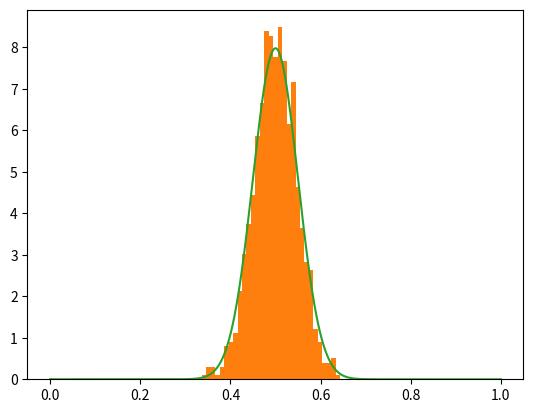

Write Python code to recreate this figure. (Note: this script raises an exception after producing the figure.)
import numpy as np
n = 100
#Ici, on choisit de faire un tirage de n=100 valeurs
premier_tirage = np.random.randint(2, size=n)
print('{} tirages compris entre zéro et un'.format(n))
print(premier_tirage)
#on additionne les n valeurs et on prend la moyenne
z0 = np.sum(premier_tirage)/n
print('la valeur moyenne correspondante est : {:.2f}'.format(z0))

p = 1000
zs = np.sum(np.random.randint(2, size=(n,p)), axis = 0 )/n

#print('les {} résultats obtenus :'.format(p)) 
#print(zs) 
#si on veut vérifier le fait qu'il y ait bien 10000 résultats
#print(zs.shape) 


"""
Nous allons maintenant tracer la distribution des résultats pour les différentes valeurs moyennes trouvées.
"""

import matplotlib as mpl
import matplotlib.pyplot as plt
count, bins, ignored = plt.hist(zs,bins=101,range=(0.,1.),density=True)
"""
Relancer le tirage plusieurs fois, puis changer la valeur de p pour voir son influence.


Pour ré-éxecuter le code, appuyer sur la touche 'haut' puis sur 'Shift+Enter'
"""


#Moyenne de la distribution
moyenne = np.average(zs)
#variance de la distribution
variance = np.var(zs,ddof=1)
ecartType= np.std(zs,ddof=1)
print('moyenne: {} variance : {} écart-type : {}'.format(moyenne, variance,ecartType))

#Tracé de l'histogramme
plt.hist(zs,bins=101,range=(0.,1.),density=True)
#Tracé de la gaussienne correspondant
xs=np.linspace(0,1,1000)
from scipy.stats import norm
plt.plot(xs, norm.pdf(xs,loc=0.5,scale=np.sqrt(0.25/n) ) )

from IPython.display import YouTubeVideo

YouTubeVideo('EvHiee7gs9Y', width=600, height=400)

from scipy.stats import binom
q=10 #nombre de tirage dans la distribution binomiale
r=0.5 #probabilité de succès
n=100 #nombre de tirage dans la distribution binomiale pour faire la moyenne
p=1000 #nombre de moyennes calculées

premier_tirage = binom.rvs(q,r,size=n)
count, bins, ignored = plt.hist(premier_tirage,bins=q,range=(0.,q+1),density=True)
#affichage de la fonction de distribution théorique
xs = np.linspace(0,q,1001)
plt.plot(xs, binom.pmf(xs,q,0.5),'r-', lw=2, alpha=0.6)
#on additionne les n valeurs et on prend la moyenne
z0 = np.sum(premier_tirage)/n
print('la valeur moyenne correspondante est : {:.2f}'.format(z0))

#on répète maintenant l'opération p fois
zs = np.sum(binom.rvs(q,r,size=(n,p)), axis=0)/n
#Moyenne de la distribution
moyenne = np.average(zs,axis=0)
#variance de la distribution
variance = np.var(zs,ddof=1,axis=0)
ecartType= np.std(zs,ddof=1,axis=0)
#Tracé de l'histogramme
plt.hist(zs,bins=50,range=(np.min(zs),np.max(zs)),density=True)
#Tracé de la gaussienne correspondant
xs = np.linspace(q*r-5* np.sqrt((q/n)*r*(1-r)),q*r+5*np.sqrt((q/n)*r*(1-r)),n+1)
plt.plot(xs, norm.pdf(xs,q/2,np.sqrt((q/n)*r*(1-r))),'r-', lw=2, alpha=0.6)

print('échantilloné moyenne: {:.3f} variance : {:.3f} écart-type : {:.3f}'.format(moyenne, variance,ecartType))
print('théorique    moyenne: {:.3f} variance : {:.3f} écart-type : {:.3f}'.format(q/2, (q/n)*r*(1-r),np.sqrt((q/n)*r*(1-r)) ) )

from scipy.stats import poisson
n=100
p=1000
mu=1
premier_tirage = poisson.rvs(mu,size=n)
count, bins, ignored = plt.hist(premier_tirage,range=(0,8),bins=8,density=True)
#affichage de la fonction de distribution théorique
xs = np.linspace(0,7,701)
plt.plot(xs, poisson.pmf(xs,mu),'r-', lw=2, alpha=0.6)
#on additionne les n valeurs et on prend la moyenne
z0 = np.sum(premier_tirage)/n
print('la valeur moyenne correspondante est : {:.2f}'.format(z0))

#on répète maintenant l'opération p fois
zs = np.sum(poisson.rvs(mu,size=(n,p)), axis=0)/n
#Moyenne de la distribution
moyenne = np.average(zs,axis=0)
#variance de la distribution
variance = np.var(zs,ddof=1,axis=0)
ecartType= np.std(zs,ddof=1,axis=0)
#Tracé de l'histogramme
plt.hist(zs,bins=50,range=(np.min(zs),np.max(zs)),density=True)
#Tracé de la gaussienne correspondant
xs = np.linspace(0,5,1001)
plt.plot(xs, norm.pdf(xs,mu,np.sqrt(mu/n)),'r-', lw=2, alpha=0.6)
print('échantilloné moyenne: {:.3f} variance : {:.3f} écart-type : {:.3f}'.format(moyenne, variance,ecartType))
print('théorique    moyenne: {:.3f} variance : {:.3f} écart-type : {:.3f}'.format(mu, mu/n,np.sqrt(mu/n) ) )

from scipy.stats import uniform
n=100
p=1000
#Ici, on choisit de faire un tirage de n valeurs
premier_tirage = uniform.rvs(0.,1., size=n)
plt.hist(premier_tirage,bins=101,range=(0.,1.),density=True)
#affichage de la fonction de distribution théorique
xs = np.linspace(-0.1,1.1,1000)
plt.plot(xs, uniform.pdf(xs,loc=0.,scale=1),'r-', lw=2, alpha=0.6, label='distribution uniforme')

#on additionne les n valeurs et on prend la moyenne
z0 = np.sum(premier_tirage)/n
print('la valeur moyenne correspondante est : {:.2f}'.format(z0))

#on répète maintenant l'opération p fois
zs = np.sum(uniform.rvs(0.,1.,size=(n,p)), axis=0)/n
#Moyenne de la distribution
moyenne = np.average(zs,axis=0)
#variance de la distribution
variance = np.var(zs,ddof=1,axis=0)
ecartType= np.std(zs,ddof=1,axis=0)
#Tracé de l'histogramme
plt.hist(zs,bins=50,range=(np.min(zs),np.max(zs)),density=True)
#Tracé de la gaussienne correspondant
xs = np.linspace(0.5-5*1/(np.sqrt(12*n)),0.5+5*1/(np.sqrt(12*n)),1001)
plt.plot(xs, norm.pdf(xs,loc=0.5,scale=1/(np.sqrt(12*n)) ),'r-', lw=2, alpha=0.6)
print('échantilloné moyenne: {:.5f} variance : {:.5f} écart-type : {:.5f}'.format(moyenne, variance,ecartType))
print('théorique    moyenne: {:.5f} variance : {:.5f} écart-type : {:.5f}'.format(0.5,1/((12*n)) ,1/(np.sqrt(12*n)) ))

from scipy.stats import triang
n=100
p=1000

#Ici, on choisit de faire un tirage de n valeurs
premier_tirage = triang.rvs(0.5,loc=0,scale=1, size=n)
plt.hist(premier_tirage,bins=n//10+1,range=(0.,1.),density=True)
#affichage de la fonction de distribution théorique
xs = np.linspace(-0.1,1.1,1000)
plt.plot(xs, triang.pdf(xs,0.5,loc=0,scale=1),'r-', lw=2, alpha=0.6, label='distribution uniforme')
#on additionne les n valeurs et on prend la moyenne
z0 = np.sum(premier_tirage)/n
print('la valeur moyenne correspondante est : {:.2f}'.format(z0))
"""pour mieux voir le fait de tirer dans une distribution triangulaire,
 il est possible d'augmenter la valeur de n temporairement"""

#on répète maintenant l'opération p fois
zs = np.sum(triang.rvs(0.5,loc=0,scale=1,size=(n,p)), axis=0)/n
#Moyenne de la distribution
moyenne = np.average(zs,axis=0)
#variance de la distribution
variance = np.var(zs,ddof=1,axis=0)
ecartType= np.std(zs,ddof=1,axis=0)
#Tracé de l'histogramme
plt.hist(zs,bins=50,range=(np.min(zs),np.max(zs)),density=True)
#Tracé de la gaussienne correspondant
xs = np.linspace(0.5-5*1/(np.sqrt(24*n)),0.5+5*1/(np.sqrt(24*n)),1001)
plt.plot(xs, norm.pdf(xs,loc=0.5,scale=1/(np.sqrt(24*n)) ),'r-', lw=2, alpha=0.6)
print('échantilloné moyenne: {:.5f} variance : {:.5f} écart-type : {:.5f}'.format(moyenne, variance,ecartType))
print('théorique    moyenne: {:.5f} variance : {:.5f} écart-type : {:.5f}'.format(0.5,1/((24*n)) ,1/(np.sqrt(24*n)) ))

from scipy.stats import gamma
n=100
p=1000
first_draw = gamma.rvs(2,loc=0.5-np.sqrt(2),scale=1/np.sqrt(2), size=n)
plt.hist(first_draw,bins=n//10+1,density=True)
#plotting the theoretical distribution
xs = np.linspace(-2,5,1000)
plt.plot(xs, gamma.pdf(xs,2,loc=0.5-np.sqrt(2),scale=1/np.sqrt(2)),'r-', lw=2, alpha=0.6)

z0 = np.average(first_draw)
print('la valeur moyenne correspondante est : {:.2f}'.format(z0))

p=1000
n=100
#We now repeat it p times
zs = np.average(gamma.rvs(2,loc=0.5-np.sqrt(2),scale=1/np.sqrt(2),size=(n,p)), axis=0)
#average of the distribution
average = np.average(zs,axis=0)
#variance de la distribution
variance = np.var(zs,ddof=1,axis=0)
standardDeviation = np.std(zs,ddof=1,axis=0)
plt.hist(zs,bins=50,range=(np.min(zs),np.max(zs)),density=True)
#plotting the corresponding gaussian distribution
xs = np.linspace(0.5-5/np.sqrt(n),0.5+5/np.sqrt(n),1001)
plt.plot(xs, norm.pdf(xs,loc=0.5,scale=1/(np.sqrt(n)) ),'r-', lw=2, alpha=0.6)
print('sample      average: {:.3f} variance : {:.3f} standard deviation : {:.3f}'.format(average, variance,standardDeviation))
print('theoretical average: {:.3f} variance : {:.3f} standard deviation : {:.3f}'.format(0.5,1/n ,1/(np.sqrt(n)) ))

 #Ici, on choisit de faire un tirage de n valeurs
from scipy.stats import cauchy
premier_tirage = cauchy.rvs(loc=0.5,scale=1,size=n)
plt.hist(premier_tirage,bins=101,density=True)

#affichage de la fonction de distribution théorique
xs = np.linspace(np.min(premier_tirage),np.max(premier_tirage),1000)
plt.plot(xs, cauchy.pdf(xs,loc=0.5,scale=1),'r-', lw=2, alpha=0.6)
#on additionne les n valeurs et on prend la moyenne
z0 = np.sum(premier_tirage)/n
print('la valeur moyenne correspondante est : {:.2f}'.format(z0))

#on répète maintenant l'opération p fois
zs = np.sum(cauchy.rvs(loc=0.5,scale=1., size=(n,p)), axis = 0 )/n
#Moyenne de la distribution
moyenne = np.average(zs)
#variance de la distribution
variance = np.var(zs,ddof=1)
ecartType= np.std(zs,ddof=1)
print('moyenne: {} variance : {} écart-type : {}'.format(moyenne, variance,ecartType))
#Tracé de l'histogramme
plt.hist(zs,bins=101,range=(np.min(zs),np.max(zs)),density=True)
#Tracé de la gaussienne correspondant
xs=np.linspace(moyenne-5*ecartType,moyenne+5*ecartType,1000)
plt.plot(xs, norm.pdf(xs,loc=moyenne,scale=ecartType ) )
plt.xlim(moyenne-5*ecartType,moyenne+5*ecartType)
"""exécuter le code plusieurs fois pour voir qu'en plus de cela, ni la moyenne ni l'écart-type ne convergent"""

"""répétition sur 1000 distributions de p moyennes faites à partir de n tirages """
n=100
p=1000

distribs = ['uniforme','de Cauchy']
results = {'uniforme':{'color':'#e41a1c'},
          'de Cauchy':{'color':'#377eb8'}}


for distrib in distribs:
    if distrib == 'de Cauchy':
        zs = np.sum(cauchy.rvs(scale=1., size=(n,p,1000)), axis = 0 )/n
    elif distrib == 'uniforme':
        zs = np.sum(uniform.rvs(loc=-0.5,scale=1., size=(n,p,1000)), axis = 0 )/n
    results[distrib]['moyennes'] = np.average(zs,axis=0) #Moyenne de la distribution
    results[distrib]['variances'] = np.var(zs,ddof=1,axis=0) #variance de la distribution
    results[distrib]['ecartTypes'] = np.std(zs,ddof=1,axis=0) #ecart-type de la distribution
    ##Valeurs moyennes et écart-types pour les 1000 tirages de 1000 tirages
    results[distrib]['mmoyenne']   = np.average(results[distrib]['moyennes'])
    results[distrib]['emoyenne']   = np.std(results[distrib]['moyennes'],ddof=1)
    results[distrib]['mvariance']  = np.average(results[distrib]['variances'])
    results[distrib]['evariance']  = np.std(results[distrib]['variances'],ddof=1)
    results[distrib]['mecartType'] = np.average(results[distrib]['ecartTypes'])
    results[distrib]['eecartType'] = np.std(results[distrib]['ecartTypes'],ddof=1)

fig = plt.figure(figsize=(64,8))
gs = fig.add_gridspec(3, len(distrib),hspace=0.5)

xs = np.arange(p) #les xs correspondent à chacun des tirages
for (i,distrib) in enumerate(distribs):
    ax1 = fig.add_subplot(gs[0,i])
    #tracé de la moyenne sur 1000 tirages de 1000 tirages
    ax1.plot(xs,results[distrib]['moyennes'],color=results[distrib]['color'])
    ax1.set_ylim(results[distrib]['mmoyenne']-5*results[distrib]['emoyenne'],results[distrib]['mmoyenne']+5*results[distrib]['emoyenne'])
    ax1.set_title('évolution des moyennes pour la distribution {}'.format(distrib))
    #tracé de la variance sur 1000 tirages de 1000 tirages
    ax2 = fig.add_subplot(gs[1,i])
    ax2.plot(xs,results[distrib]['variances'],color=results[distrib]['color'])
    ax2.set_ylim(0,results[distrib]['mvariance']+3*results[distrib]['evariance'])
    ax2.set_title('évolution de la variance pour la distribution {}'.format(distrib))
    #tracé de l'écart-type sur 1000 tirages de 1000 tirages
    ax3 = fig.add_subplot(gs[2,i])
    ax3.plot(xs,results[distrib]['ecartTypes'],color=results[distrib]['color'])
    ax3.set_ylim(0,results[distrib]['mecartType']+3*results[distrib]['eecartType'])
    ax3.set_title('évolution de l\'écart-type pour la distribution {}'.format(distrib))

ns = [1,3,5,10,15,30,50,100,500]
distribs = ['uniforme','triangulaire','gamma']
#distribs = ['uniforme']
results = {'uniforme':{'moyenne':[],'ecarttype':[],'zs':[],'color':'#e41a1c'},
          'triangulaire':{'moyenne':[],'ecarttype':[],'zs':[],'color':'#377eb8'},
          'gamma':{'moyenne':[],'ecarttype':[],'zs':[],'color':'#4daf4a'}}
p = 1000
sampling = 100
for n in ns:
    for distrib in distribs:
        """répétition sur 1000 distributions de p moyennes faites à partir de n tirages """
        if distrib == 'uniforme':
            zs = np.sum(uniform.rvs(loc=-np.sqrt(3),scale=2*np.sqrt(3), size=(n,p,sampling)), axis = 0 )/n
        elif distrib== 'triangulaire':
            zs = np.sum(triang.rvs(0.5,loc=-np.sqrt(6),scale=2*np.sqrt(6), size=(n,p,sampling)), axis = 0 )/n  
        elif distrib== 'gamma' :
            zs = np.sum(gamma.rvs(1,loc=0,scale=1., size=(n,p,sampling)), axis = 0 )/n-1
        #Moyennes de la distribution
        moyennes = np.average(zs,axis=0)
        #Écart-types de la distribution
        ecartTypes = np.std(zs,ddof=1,axis=0)
        results[distrib]['moyenne'].append(moyennes)
        results[distrib]['ecarttype'].append(ecartTypes)
        results[distrib]['zs'].append(zs)

#affichage des différents graphiques

#pour avoir la même ordonnée pour pouvoir mieux comparer les différentes valeurs
minimum_moy = np.min([results['uniforme']['moyenne'],results['triangulaire']['moyenne'],results['gamma']['moyenne']])
maximum_moy = np.max([results['uniforme']['moyenne'],results['triangulaire']['moyenne'],results['gamma']['moyenne']])
minimum_et = np.min([results['uniforme']['ecarttype'],results['triangulaire']['ecarttype'],results['gamma']['ecarttype']])
maximum_et = np.max([results['uniforme']['ecarttype'],results['triangulaire']['ecarttype'],results['gamma']['ecarttype']])


fig = plt.figure(figsize=(15,8))
gs = fig.add_gridspec(2, len(distribs),hspace=0.25)  

for (i,distrib) in enumerate(distribs) :
    ax1 = fig.add_subplot(gs[0,i])
    ax1.set_title('moyenne pour une distribution {}'.format(distrib))
    #ax1.set_xscale('log')
    ax1.boxplot(results[distrib]['moyenne'],positions=range(len(ns)),labels=ns,patch_artist=True,boxprops=dict(alpha=.3,facecolor=results[distrib]['color'], color=results[distrib]['color']),
            capprops=dict(color=results[distrib]['color']),
            whiskerprops=dict(color=results[distrib]['color']),
            flierprops=dict(color=results[distrib]['color'], markeredgecolor=results[distrib]['color']),
            medianprops=dict(color='#984ea3'))
    ax1.set_ylim(1.1*minimum_moy,1.1*maximum_moy)
    ax2 = fig.add_subplot(gs[1,i])
    ax2.set_title('écart-type pour une distribution {}'.format(distrib))    
    #ax2.set_xscale('log')    
    ax2.boxplot(results[distrib]['ecarttype'],positions=range(len(ns)),labels=ns,patch_artist=True,boxprops=dict(alpha=.3,facecolor=results[distrib]['color'], color=results[distrib]['color']),
            capprops=dict(color=results[distrib]['color']),
            whiskerprops=dict(color=results[distrib]['color']),
            flierprops=dict(color=results[distrib]['color'], markeredgecolor=results[distrib]['color']),
            medianprops=dict(color='#984ea3'))
    ax2.set_ylim(1.1*minimum_et,1.1*maximum_et)

ns = [1,3,5,10,15,30,50]
xs = np.linspace(-2,2,1000)
fig = plt.figure(figsize=(15,8))
gs = fig.add_gridspec(len(ns), len(distribs),hspace=0.5)  
#affichage des différents graphiques
for (i,distrib) in enumerate(distribs) :
    for (l,n) in enumerate(ns):
        ax3 = fig.add_subplot(gs[l,i])
        ax3.plot(xs,norm.pdf(xs,0,1/np.sqrt(n)),alpha=1,color=results[distrib]['color'])
        for d in range(sampling):
            hist,bins = np.histogram(results[distrib]['zs'][l][:,d],density=True)
            ax3.plot((bins[:-1]+bins[1:])/2,hist,alpha=0.1)

from scipy.stats import poisson
ns = [1,3,5,10,15,30,50,100,500]
distribs = ['binomiale','poisson']
#distribs = ['poisson']
results = {'binomiale':{'moyenne':[],'ecarttype':[],'zs':[],'color':'#e41a1c'},
          'poisson':{'moyenne':[],'ecarttype':[],'zs':[],'color':'#377eb8'}}
q=4
mu=1
p = 1000
sampling = 100
for n in ns:
    for distrib in distribs:
        """répétition sur 1000 distributions de p moyennes faites à partir de n tirages """
        if distrib == 'binomiale':
            zs = np.sum(binom.rvs(q,r,size=(n,p,sampling)), axis=0)/n-q/2
        elif distrib== 'poisson':
            zs = np.sum(poisson.rvs(mu,size=(n,p,sampling)), axis = 0 )/n-1
        #Moyennes de la distribution
        moyennes = np.average(zs,axis=0)
        #Écart-types de la distribution
        ecartTypes = np.std(zs,ddof=1,axis=0)
        results[distrib]['moyenne'].append(moyennes)
        results[distrib]['ecarttype'].append(ecartTypes )
        results[distrib]['zs'].append(zs )


#affichage des différents graphiques
fig = plt.figure(figsize=(15,8))
gs = fig.add_gridspec(2, len(distribs),hspace=0.25)  



for (i,distrib) in enumerate(distribs) :
    ax1 = fig.add_subplot(gs[0,i])
    ax1.set_title('moyenne pour une distribution {}'.format(distrib))
    #ax1.set_xscale('log')
    ax1.boxplot(results[distrib]['moyenne'],positions=range(len(ns)),labels=ns,patch_artist=True,boxprops=dict(alpha=.3,facecolor=results[distrib]['color'], color=results[distrib]['color']),
            capprops=dict(color=results[distrib]['color']),
            whiskerprops=dict(color=results[distrib]['color']),
            flierprops=dict(color=results[distrib]['color'], markeredgecolor=results[distrib]['color']),
            medianprops=dict(color='#984ea3'))
    #ax1.set_ylim(1.1*minimum_moy,1.1*maximum_moy)
    ax2 = fig.add_subplot(gs[1,i])
    ax2.set_title('évolution de l\'écart-type pour une distribution {}'.format(distrib))    
    #ax2.set_xscale('log')    
    ax2.boxplot(results[distrib]['ecarttype'],positions=range(len(ns)),labels=ns,patch_artist=True,boxprops=dict(alpha=.3,facecolor=results[distrib]['color'], color=results[distrib]['color']),
            capprops=dict(color=results[distrib]['color']),
            whiskerprops=dict(color=results[distrib]['color']),
            flierprops=dict(color=results[distrib]['color'], markeredgecolor=results[distrib]['color']),
            medianprops=dict(color='#984ea3'))

ns = [1,3,5,10,15,30,50]
xs = np.linspace(-2,2,1000)
fig = plt.figure(figsize=(15,8))
gs = fig.add_gridspec(len(ns), len(distribs),hspace=0.5)  
#affichage des différents graphiques
for (i,distrib) in enumerate(distribs) :
    for (l,n) in enumerate(ns):
        ax3 = fig.add_subplot(gs[l,i])
        ax3.plot(xs,norm.pdf(xs,0,1/np.sqrt(n)),alpha=1,color='red')
        for d in range(sampling):
            hist,bins = np.histogram(results[distrib]['zs'][l][:,d],density=True)
            ax3.plot((bins[:-1]+bins[1:])/2,hist,alpha=0.1)